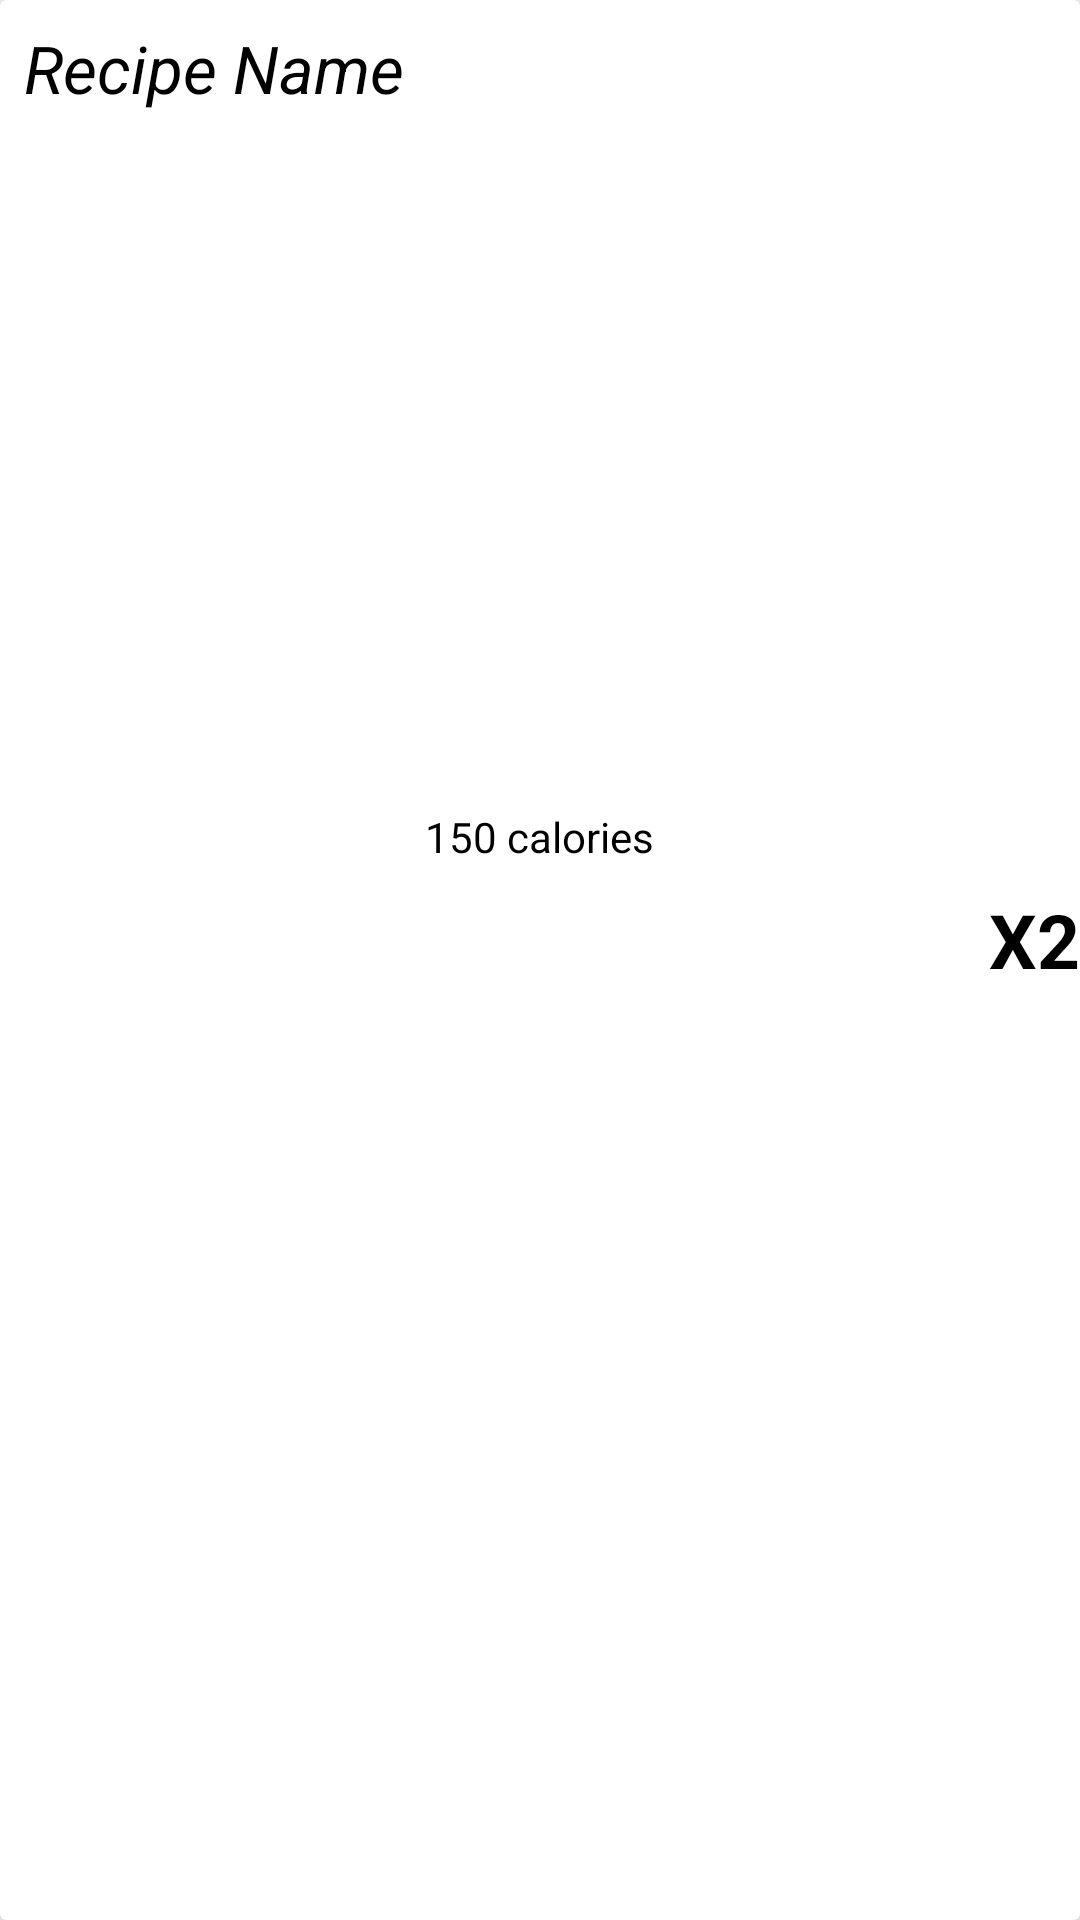

This screen was rendered from an Android layout file. Write that file and the resources it references.
<!-- AndroidManifest.xml: application theme Theme.Food -->
<!-- res/layout/list_calorie_recipe.xml -->
<?xml version="1.0" encoding="utf-8"?>
<androidx.cardview.widget.CardView xmlns:android="http://schemas.android.com/apk/res/android"
    android:id="@+id/calorieRecipeContainer"
    android:layout_width="match_parent"
    android:layout_height="wrap_content"
    xmlns:app="http://schemas.android.com/apk/res-auto"
    app:cardBackgroundColor="@color/white"
    app:cardElevation="8dp"
    android:layout_margin="8dp">
    <LinearLayout
        android:layout_width="match_parent"
        android:layout_height="wrap_content"
        android:orientation="vertical">
        <TextView
            android:id="@+id/titleText"
            android:text="Recipe Name"
            android:singleLine="true"
            android:ellipsize="marquee"
            android:marqueeRepeatLimit="marquee_forever"
            android:scrollHorizontally="true"
            android:textStyle="italic"
            android:textColor="@color/black"
            android:textSize="22sp"
            android:padding="8dp"
            android:layout_width="match_parent"
            android:layout_height="wrap_content"
            />
        <ImageView
            android:id="@+id/recipeImage"
            android:layout_width="match_parent"
            android:layout_height="200dp"
            android:scaleType="centerCrop"
            android:layout_margin="8dp"/>
        <LinearLayout
            android:layout_width="match_parent"
            android:layout_height="wrap_content"
            android:orientation="horizontal">

            <LinearLayout
                android:orientation="vertical"
                android:gravity="center"
                android:layout_width="0dp"
                android:layout_height="wrap_content"
                android:layout_weight="1">
                <ImageView
                    android:src="@drawable/ic_baseline_fastfood_24"
                    android:layout_width="wrap_content"
                    android:layout_height="wrap_content"/>
                <TextView
                    android:id="@+id/calorieText"
                    android:layout_width="wrap_content"
                    android:layout_height="wrap_content"
                    android:textSize="14sp"
                    android:padding="8dp"
                    android:text="150 calories"
                    android:textColor="@color/black"/>
                <TextView
                    android:id="@+id/TextView_amount"
                    android:text="X2"
                    android:textColor="@color/black"
                    android:textStyle="bold"
                    android:textSize="25dp"
                    android:layout_width="wrap_content"
                    android:layout_height="wrap_content"
                    android:layout_gravity="right|center"/>
            </LinearLayout>
        </LinearLayout>
    </LinearLayout>

</androidx.cardview.widget.CardView>
<!-- resources referenced by this layout -->
<resources>
  <color name="black">#FF000000</color>
  <color name="white">#FFFFFFFF</color>
  <style name="Theme.Food" parent="Theme.MaterialComponents.DayNight.NoActionBar">
          
          <item name="colorPrimary">@color/purple_500</item>
          <item name="colorPrimaryVariant">@color/purple_700</item>
          <item name="colorOnPrimary">@color/white</item>
          
          <item name="colorSecondary">@color/teal_200</item>
          <item name="colorSecondaryVariant">@color/teal_700</item>
          <item name="colorOnSecondary">@color/black</item>
          
          <item name="android:statusBarColor">?attr/colorPrimaryVariant</item>
          
          <item name="android:editTextColor">@color/white</item>
          <item name="android:textColorHint">@color/white</item>
      </style>
  <color name="purple_500">#FF6200EE</color>
  <color name="purple_700">#FF3700B3</color>
  <color name="teal_200">#FF03DAC5</color>
  <color name="teal_700">#FF018786</color>
</resources>
